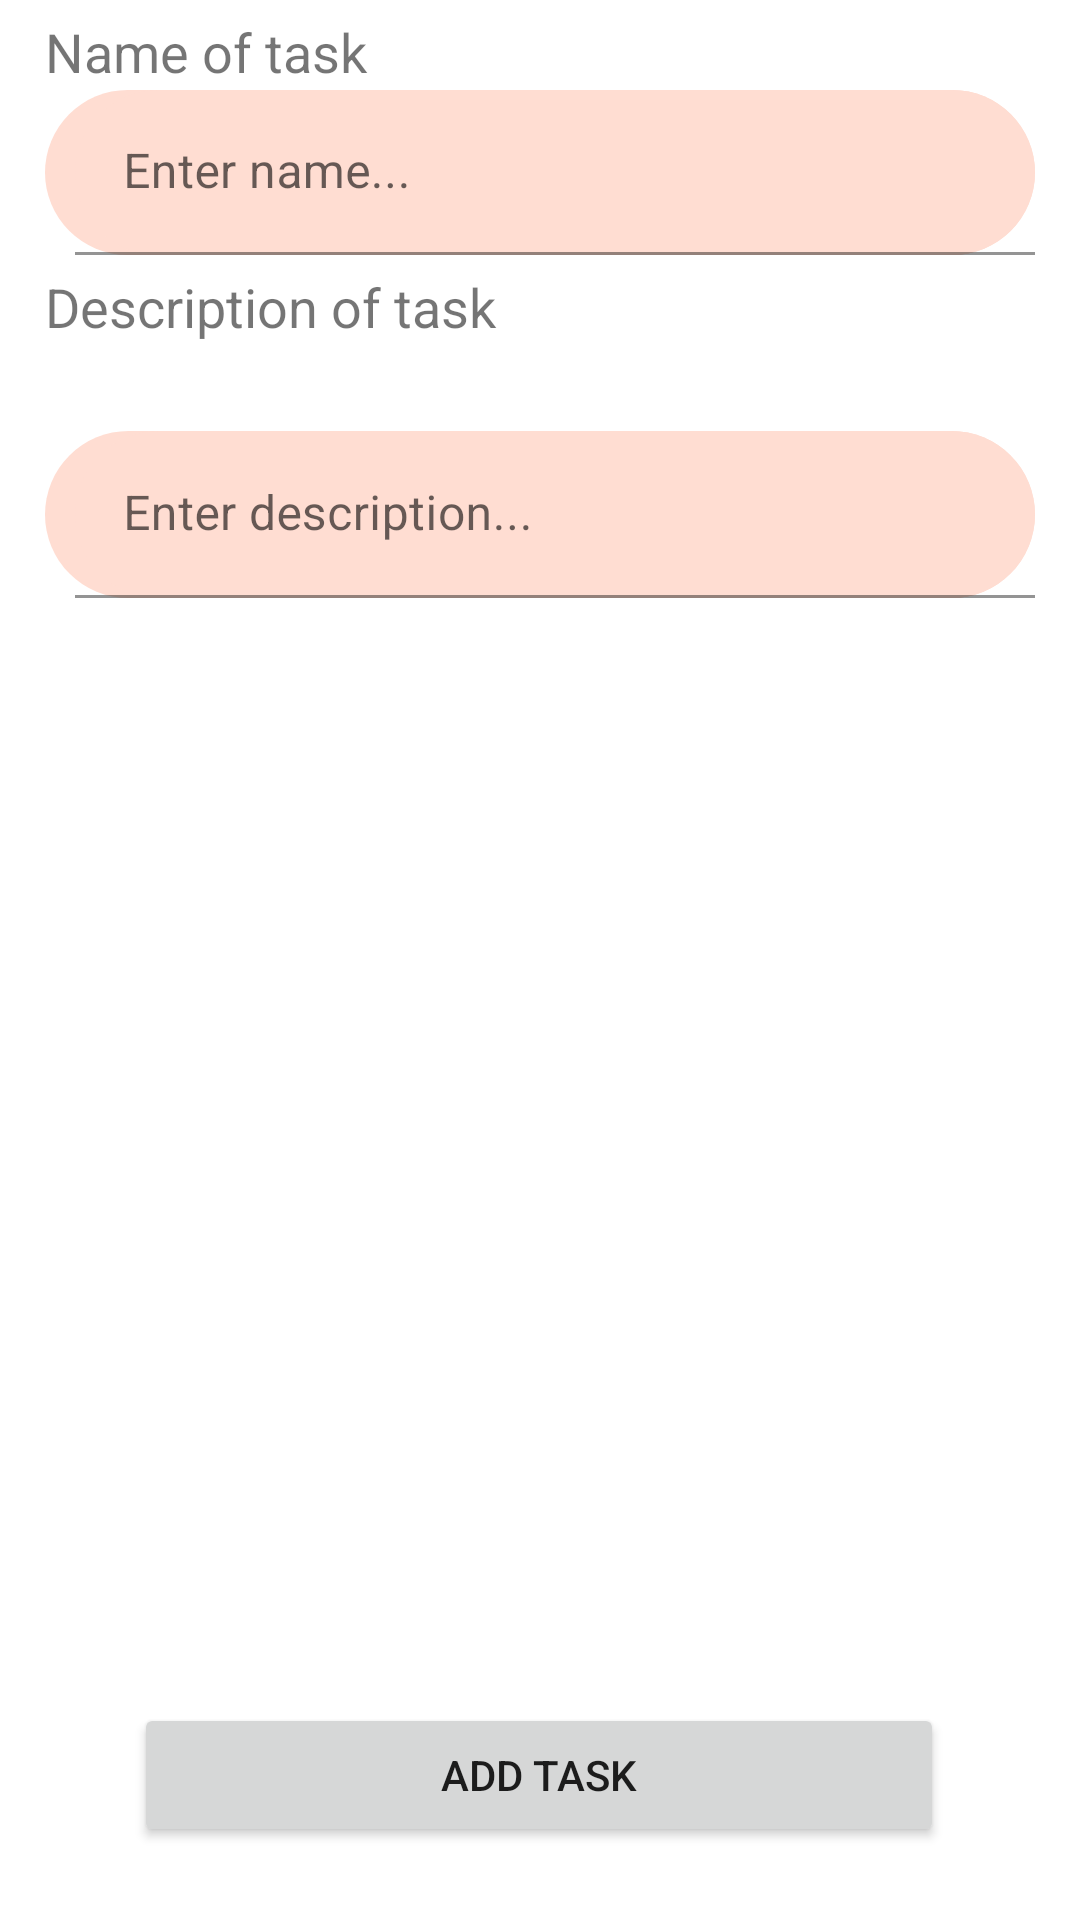

Write the Android layout XML for this screen, with the resource values it uses.
<!-- AndroidManifest.xml: application theme Theme.Todolist_bottom -->
<!-- res/layout/fragment_add_task.xml -->
<?xml version="1.0" encoding="utf-8"?>
<androidx.constraintlayout.widget.ConstraintLayout xmlns:android="http://schemas.android.com/apk/res/android"
    xmlns:app="http://schemas.android.com/apk/res-auto"
    xmlns:tools="http://schemas.android.com/tools"
    android:layout_width="match_parent"
    android:layout_height="match_parent"
    android:paddingHorizontal="15dp"
    tools:context=".ui.add_task.AddTaskFragment">

    <TextView
        android:id="@+id/text_name"
        android:layout_width="match_parent"
        android:layout_height="20dp"
        android:text="Name of task"
        android:layout_marginTop="5dp"
        android:textSize="18dp"
        app:layout_constraintTop_toTopOf="parent"
         />

    <com.google.android.material.textfield.TextInputLayout
        android:id="@+id/taskNameAdd"
        android:layout_width="match_parent"
        android:layout_height="55dp"
        android:layout_marginTop="5dp"
        android:paddingLeft="10dp"
        android:background="@drawable/shape_of_textview"
        app:layout_constraintTop_toBottomOf="@id/text_name">

        <com.google.android.material.textfield.TextInputEditText
            android:layout_width="match_parent"
            android:layout_height="wrap_content"
            android:background="@drawable/shape_of_textview"
            android:hint="Enter name..." />
    </com.google.android.material.textfield.TextInputLayout>

    <TextView
        android:id="@+id/task_description"
        android:layout_width="match_parent"
        android:layout_height="wrap_content"
        android:text="Description of task"
        android:textSize="18dp"
        android:layout_marginTop="5dp"
        app:layout_constraintTop_toBottomOf="@id/taskNameAdd" />

    <ScrollView
        android:id="@+id/scrollView3"
        android:layout_width="match_parent"
        android:layout_height="0dp"
        android:layout_marginTop="5dp"
        app:layout_constraintBottom_toTopOf="@id/buttonAddTask"
        app:layout_constraintHeight_default="spread"
        app:layout_constraintHeight_max="400dp"
        app:layout_constraintHeight_min="100dp"
        app:layout_constraintTop_toBottomOf="@id/task_description"
        tools:layout_editor_absoluteX="13dp">

        <com.google.android.material.textfield.TextInputLayout
            android:id="@+id/textInputLayout"
            android:layout_width="match_parent"
            android:layout_height="match_parent"
            android:layout_marginTop="0dp"
            android:background="@drawable/shape_of_textview"
            android:paddingLeft="10dp">

            <com.google.android.material.textfield.TextInputEditText

                android:id="@+id/taskDetailsAdd"
                android:layout_width="match_parent"
                android:layout_height="wrap_content"
                android:background="@drawable/shape_of_textview"
                android:hint="Enter description..." />
        </com.google.android.material.textfield.TextInputLayout>
    </ScrollView>

    <Button
        android:id="@+id/buttonAddTask"
        android:layout_width="270dp"
        android:layout_height="wrap_content"
        android:text="Add task"
        app:layout_constraintBottom_toBottomOf="parent"
        app:layout_constraintEnd_toEndOf="parent"
        app:layout_constraintHorizontal_bias="0.496"
        app:layout_constraintStart_toStartOf="parent"
        app:layout_constraintTop_toBottomOf="@id/scrollView3"
        app:layout_constraintVertical_bias="0.957" />

</androidx.constraintlayout.widget.ConstraintLayout>
<!-- resources referenced by this layout -->
<resources>
  <!-- drawable shape_of_textview (drawable) -->
  <?xml version="1.0" encoding="utf-8"?>
  <shape xmlns:android="http://schemas.android.com/apk/res/android" android:shape="rectangle">
  
      <solid android:color="#ffddd2"/>
      <corners android:radius="50dp"/>
  
  </shape>
  <style name="Theme.Todolist_bottom" parent="Theme.MaterialComponents.DayNight.DarkActionBar">
          
          <item name="colorPrimary">@color/purple_500</item>
          <item name="colorPrimaryVariant">@color/purple_700</item>
          <item name="colorOnPrimary">@color/white</item>
          
          <item name="colorSecondary">@color/teal_200</item>
          <item name="colorSecondaryVariant">@color/teal_700</item>
          <item name="colorOnSecondary">@color/black</item>
          
          <item name="android:statusBarColor">?attr/colorPrimaryVariant</item>
          
      </style>
  <color name="purple_500">#e5989b</color>
  <color name="purple_700">#b5838d</color>
  <color name="white">#FFFFFFFF</color>
  <color name="teal_200">#ffb4a2</color>
  <color name="teal_700">#e5989b</color>
  <color name="black">#FF000000</color>
</resources>
